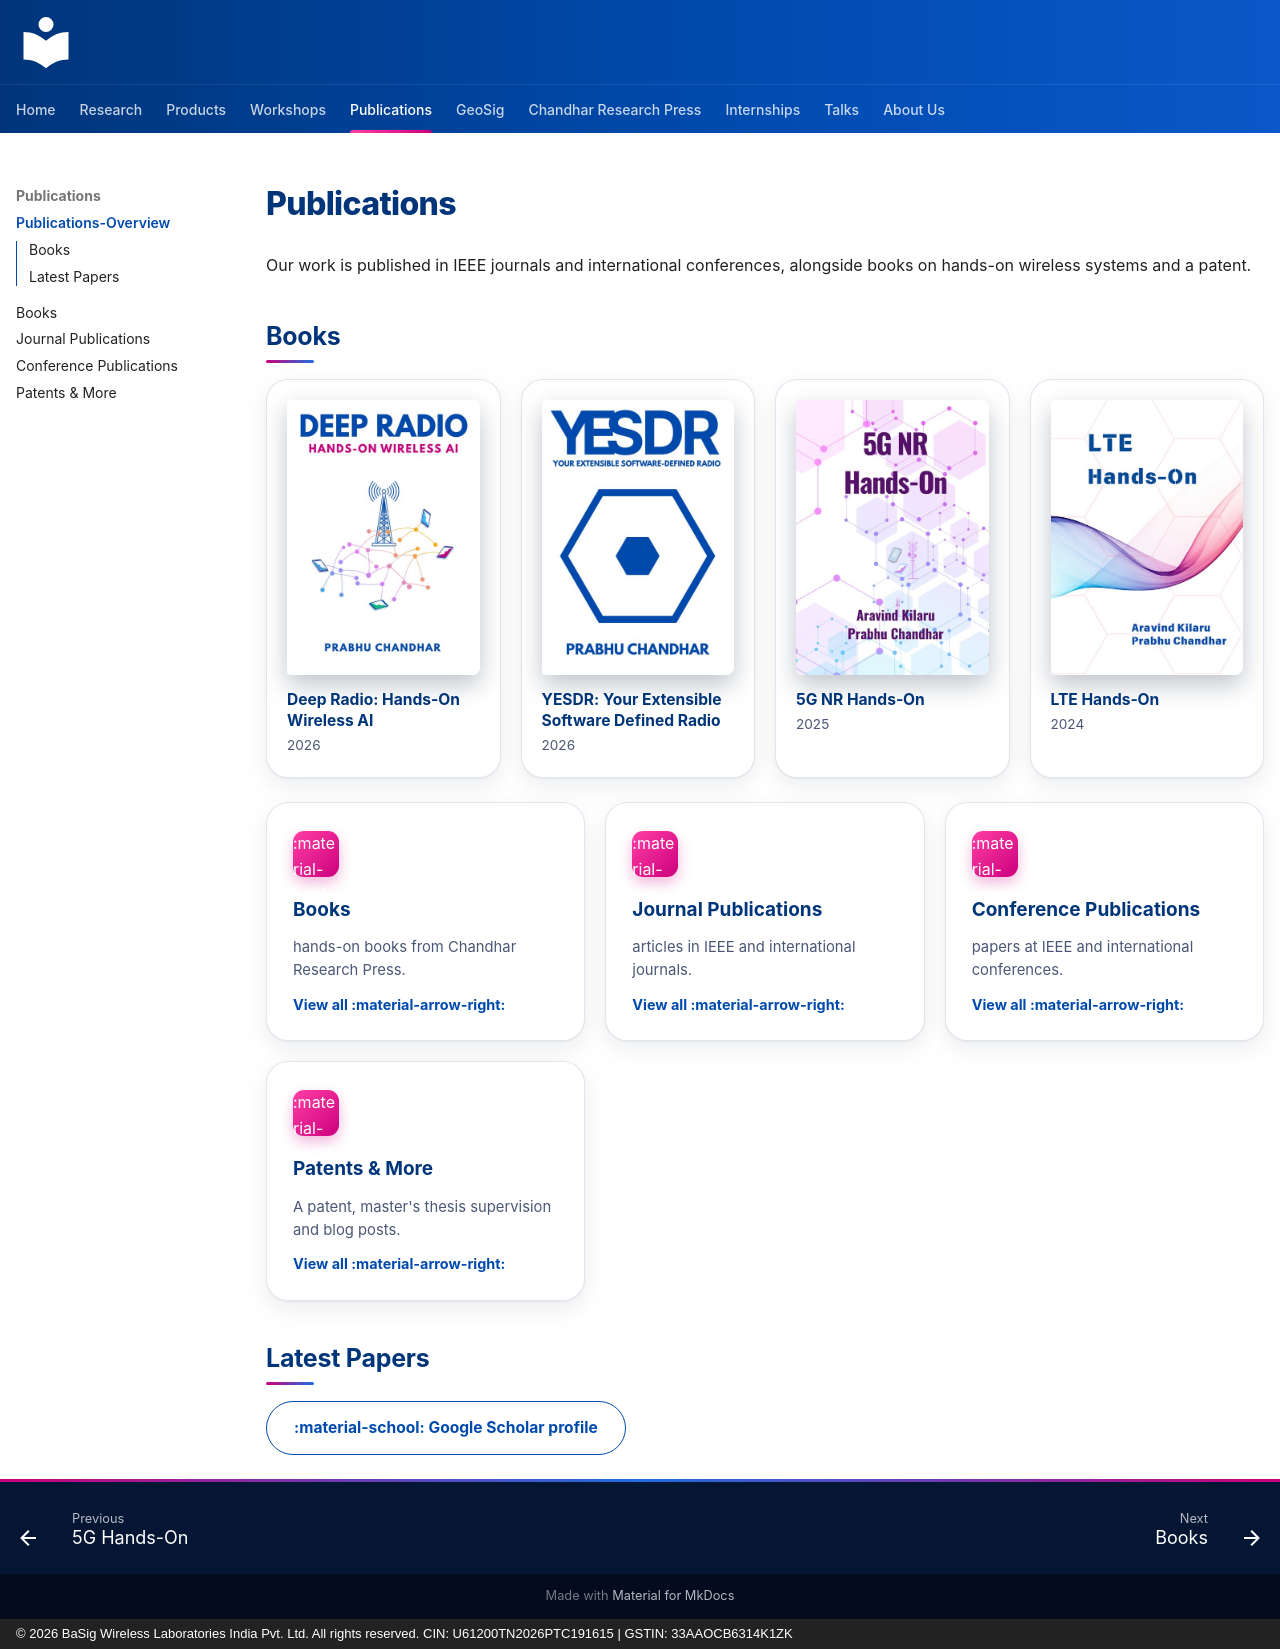

repository: basigwireless/basig-docs · page: publications/index.html · generator: mkdocs · copyright: © 2026 BaSig Wireless Laboratories India Pvt. Ltd. All rights reserved. CIN: U61200TN2026PTC191615 | GSTIN: 33AAOCB6314K1ZK

# Publications

Our work is published in IEEE journals and international conferences, alongside books on hands-on wireless systems and a patent.

## Books

<div class="bw-books bw-books--compact" markdown>

<a class="bw-book" href="../press/deep-radio-hands-on/"><img src="covers/deep-radio.jpg" alt="Deep Radio: Hands-On Wireless AI"><span class="bw-book__body"><strong>Deep Radio: Hands‑On Wireless AI</strong><span>2026</span></span></a>

<a class="bw-book" href="../press/yesdr-hands-on/"><img src="covers/yesdr.jpg" alt="YESDR: Your Extensible Software Defined Radio"><span class="bw-book__body"><strong>YESDR: Your Extensible Software Defined Radio</strong><span>2026</span></span></a>

<a class="bw-book" href="../press/5g-nr-hands-on/"><img src="covers/5g-nr-hands-on.jpg" alt="5G NR Hands-On"><span class="bw-book__body"><strong>5G NR Hands‑On</strong><span>2025</span></span></a>

<a class="bw-book" href="../press/lte-hands-on/"><img src="covers/lte-hands-on.jpg" alt="LTE Hands-On"><span class="bw-book__body"><strong>LTE Hands‑On</strong><span>2024</span></span></a>

</div>

<!-- pubs:stats -->

<div class="bw-grid bw-grid--talks" markdown>

<a class="bw-card" href="books-publications/"><span class="bw-card__icon">:material-book-open-page-variant:</span><strong>Books</strong><span class="bw-card__desc"><!-- pubs:count:books --> hands-on books from Chandhar Research Press.</span><span class="bw-card__more">View all :material-arrow-right:</span></a>

<a class="bw-card" href="journal-publications/"><span class="bw-card__icon">:material-file-document-multiple:</span><strong>Journal Publications</strong><span class="bw-card__desc"><!-- pubs:count:journal --> articles in IEEE and international journals.</span><span class="bw-card__more">View all :material-arrow-right:</span></a>

<a class="bw-card" href="conference-publications/"><span class="bw-card__icon">:material-presentation:</span><strong>Conference Publications</strong><span class="bw-card__desc"><!-- pubs:count:conference --> papers at IEEE and international conferences.</span><span class="bw-card__more">View all :material-arrow-right:</span></a>

<a class="bw-card" href="patents-and-more/"><span class="bw-card__icon">:material-certificate:</span><strong>Patents & More</strong><span class="bw-card__desc">A patent, master's thesis supervision and blog posts.</span><span class="bw-card__more">View all :material-arrow-right:</span></a>

</div>

## Latest Papers

<!-- pubs:latest -->

[:material-school: Google Scholar profile](https://scholar.google.co.in/citations?user=NL_MEEsAAAAJ&hl=en){ .bw-btn .bw-btn--outline target="_blank" rel="noopener" }
